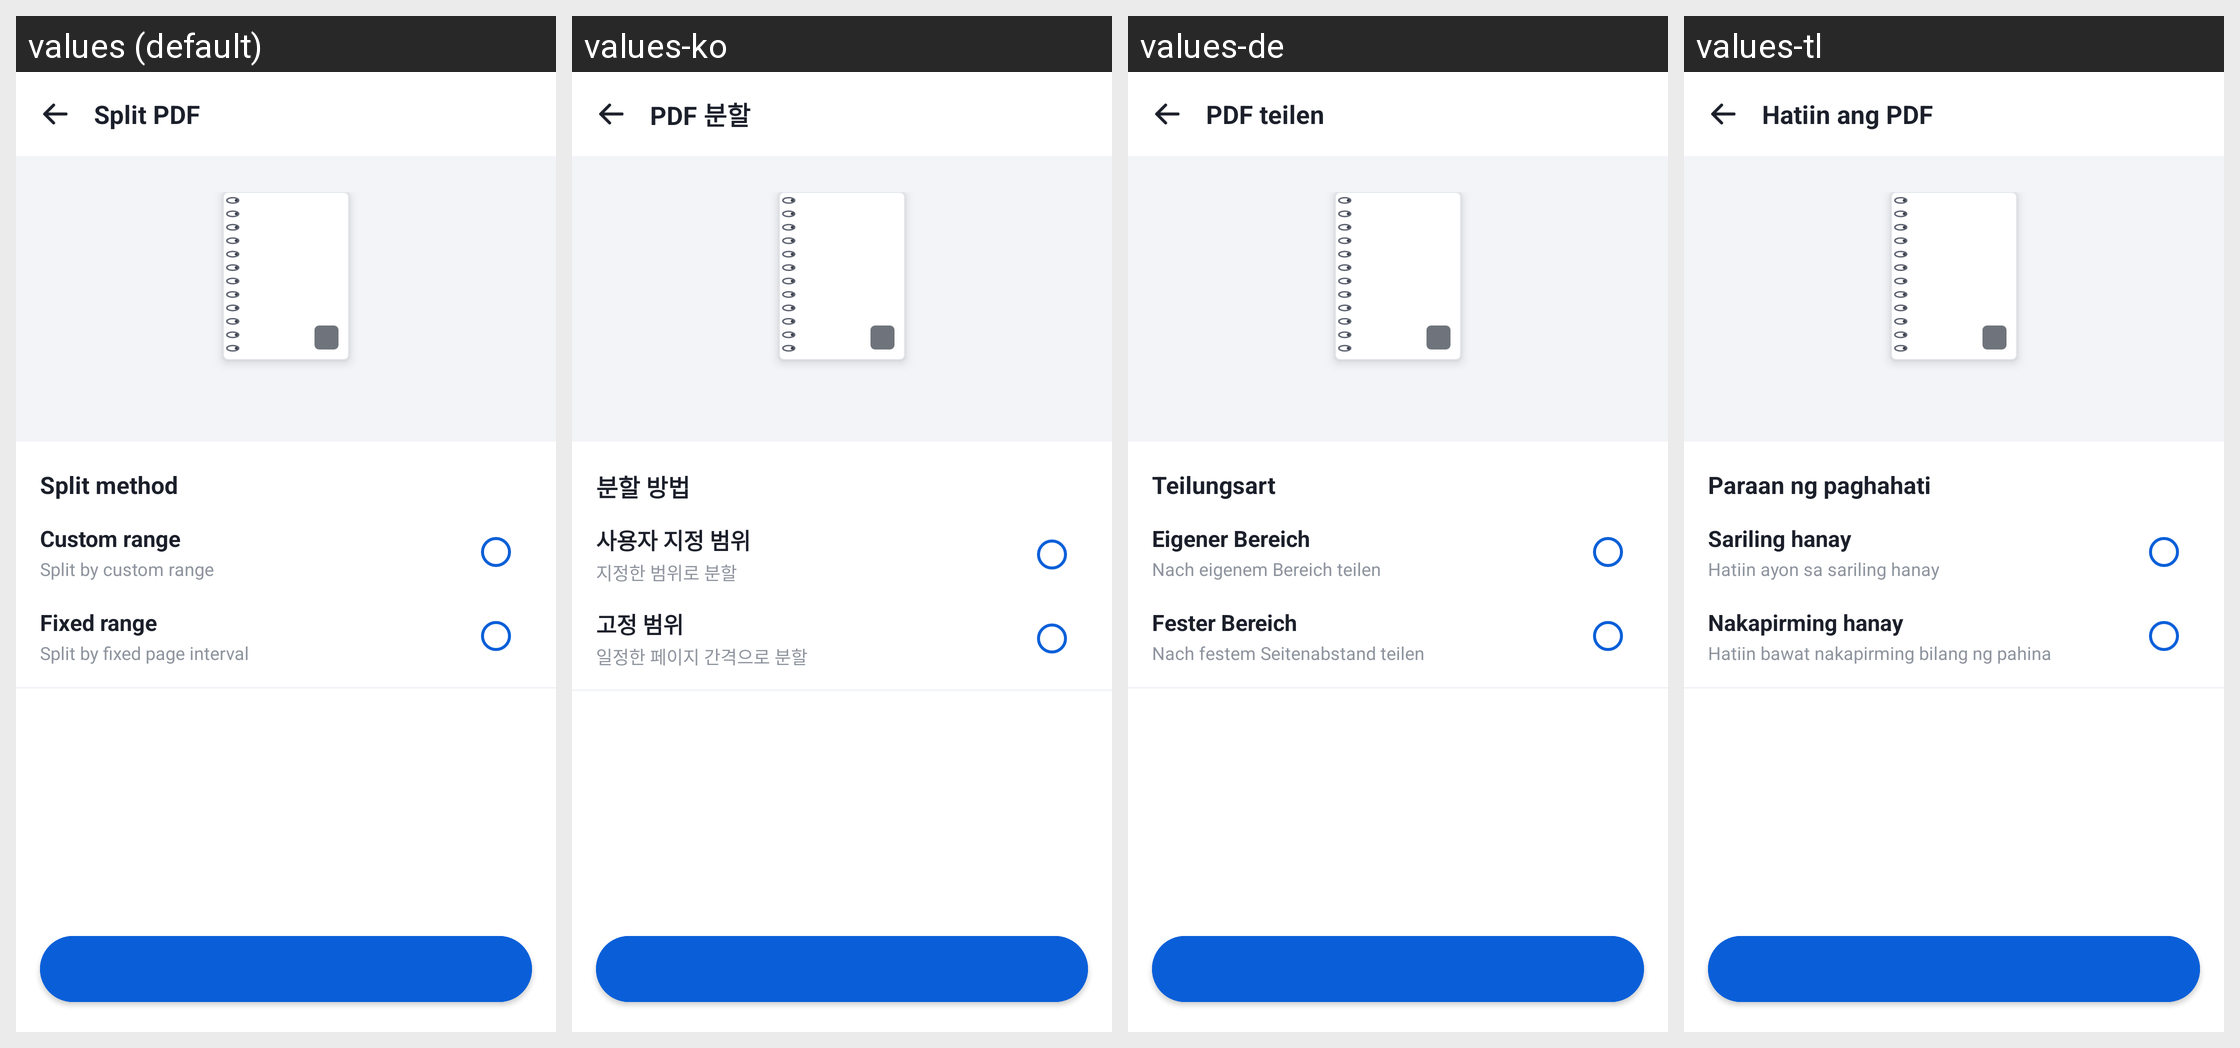

Here is an Android app screen in its default locale and in the app's own translations. Write out the translated-string differences for the strings that appear on this screen.
Android screen res/layout/activity_split_pdf.xml rendered under 4 locales, left to right: values (default), values-ko, values-de, values-tl. Device: Nexus 5 (rendered at 1080×1920; each locale shown at half size, 540×960, under a caption strip naming it); theme Theme.DocReader.WhiteBar.
Other locales in the repository, not shown: values-ar, values-es, values-fa, values-fr, values-in, values-it, values-ja, values-ms, values-pl, values-pt, values-ru, values-th, values-tr, values-uk, values-ur, values-uz, values-vi, values-zh-rCN, values-zh-rTW.
Strings drawn on this screen, with the default value and each locale's value (text and hints the layout hard-codes, and strings that could not be matched under every locale, appear in the picture but are not listed):

tool_split_pdf
  values: Split PDF
  values-ko: PDF 분할
  values-de: PDF teilen
  values-tl: Hatiin ang PDF

split_method
  values: Split method
  values-ko: 분할 방법
  values-de: Teilungsart
  values-tl: Paraan ng paghahati

split_custom_range
  values: Custom range
  values-ko: 사용자 지정 범위
  values-de: Eigener Bereich
  values-tl: Sariling hanay

split_custom_range_sub
  values: Split by custom range
  values-ko: 지정한 범위로 분할
  values-de: Nach eigenem Bereich teilen
  values-tl: Hatiin ayon sa sariling hanay

split_fixed_range
  values: Fixed range
  values-ko: 고정 범위
  values-de: Fester Bereich
  values-tl: Nakapirming hanay

split_fixed_range_sub
  values: Split by fixed page interval
  values-ko: 일정한 페이지 간격으로 분할
  values-de: Nach festem Seitenabstand teilen
  values-tl: Hatiin bawat nakapirming bilang ng pahina
